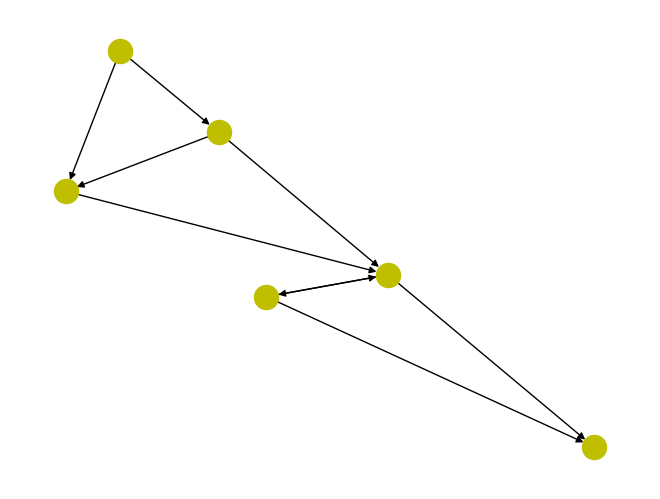
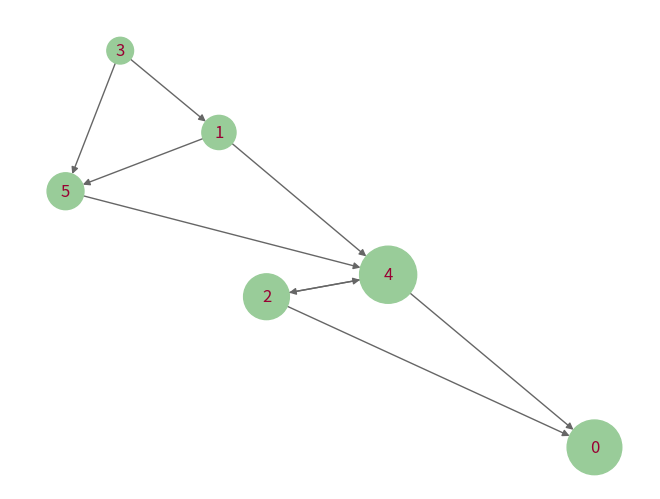

Here is the Python script that generated these plots, in order:
#!/usr/bin/env python3
# -*- coding: utf-8 -*-
"""
Created on Thu Oct 12 14:31:08 2017

@author: root
"""
import matplotlib.pyplot as plt
import networkx as nx

G = nx.DiGraph()
G.add_edge(4, 0, weight = 1)
G.add_edge(2, 0, weight = 1)
G.add_edge(2, 4, weight = 1)
G.add_edge(4, 2, weight = 1)
G.add_edge(5, 4, weight = 1)
G.add_edge(1, 4, weight = 1)
G.add_edge(1, 5, weight = 1)
G.add_edge(3, 5, weight = 1)

G.add_edge(3, 1, weight = 3)
layout = nx.spring_layout(G)
plt.figure(1)
nx.draw(G, pos=layout, node_color='y')

pr=nx.pagerank(G,alpha=0.85)
print(pr)
for node, pageRankValue in pr.items():
    print("%d,%.4f" %(node,pageRankValue))

plt.figure(2)
nx.draw(G, pos=layout, node_size=[x * 6000 for x in pr.values()],node_color='#99CC99',with_labels=True, font_color = '#990033', edge_color = '#666666')
plt.show()

'''
4,0.2832
0,0.2595
2,0.1821
5,0.1254
1,0.0880
3,0.0618


4,0.2818
0,0.2585
2,0.1814
5,0.1201
1,0.0965
3,0.0616

4,0.2812
0,0.2580
2,0.1810
5,0.1175
1,0.1008
3,0.0615
'''
